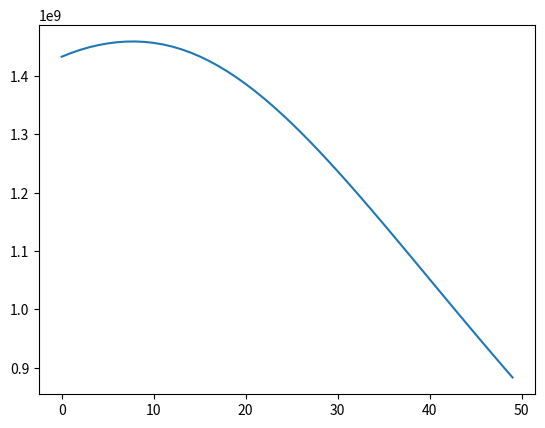

The script that saved this image:
import matplotlib.pyplot as plt
# Datos de población por edad y género
poblacion = {
    "0-4": {"M": 32318569, "F": 28826052},
    "05-09": {"M": 47383460, "F": 41333615},
    "10-14": {"M": 48174207, "F": 41305036},
    "15-19": {"M": 44185169, "F": 37675535},
    "20-24": {"M": 42752184, "F": 36683449},
    "25-29": {"M": 46002635, "F": 40232687},
    "30-34": {"M": 59129589, "F": 53395144},
    "35-39": {"M": 58979445, "F": 54848838},
    "40-44": {"M": 51128552, "F": 48550099},
    "45-49": {"M": 50073949, "F": 48295878},
    "50-54": {"M": 61710010, "F": 60666383},
    "55-59": {"M": 56752851, "F": 57199238},
    "60-64": {"M": 36656033, "F": 38017746},
    "65-69": {"M": 36253701, "F": 39813049},
    "70-74": {"M": 26850709, "F": 31682096},
    "75-79": {"M": 15120451, "F": 18452294},
    "80-84": {"M": 8451478, "F": 11610011},
    "85-89": {"M": 3999237, "F": 6746941},
    "90-94": {"M": 1112028, "F": 2584086},
    "95-99": {"M": 134381, "F": 532052},
    "100+": {"M": 4165, "F": 48312}
}

# Función para simular la evolución de la población por un año
def simular_evolucion(poblacion):
    nueva_poblacion = {grupo: {"M": 0, "F": 0} for grupo in poblacion}
    
    # Mover el 25% de cada grupo de edad al siguiente
    grupos_edad = list(poblacion.keys())
    for i in range(len(grupos_edad) - 1):
        grupo_actual = grupos_edad[i]
        siguiente_grupo = grupos_edad[i + 1]
        nueva_poblacion[siguiente_grupo]["M"] += int(poblacion[grupo_actual]["M"] * 0.25)
        nueva_poblacion[siguiente_grupo]["F"] += int(poblacion[grupo_actual]["F"] * 0.25)
        nueva_poblacion[grupo_actual]["M"] += int(poblacion[grupo_actual]["M"] * 0.75)
        nueva_poblacion[grupo_actual]["F"] += int(poblacion[grupo_actual]["F"] * 0.75)
    
    # Simular nacimientos
    nacimientos = 0
    for grupo in ["20-24", "25-29", "30-34"]:
        nacimientos += int(poblacion[grupo]["F"] * 0.09375)  # 25% de las mujeres tienen un hijo -----------------------------
    
    nueva_poblacion["0-4"]["M"] += nacimientos // 2
    nueva_poblacion["0-4"]["F"] += nacimientos // 2
    
    # Simular muertes de ancianos
    for grupo in ["65-69", "70-74", "75-79", "80-84", "85-89", "90-94", "95-99", "100+"]:
        muertes_m = int(poblacion[grupo]["M"] * 0.025)  # 5% de mortalidad anual ----------------------
        muertes_f = int(poblacion[grupo]["F"] * 0.025)
        nueva_poblacion[grupo]["M"] -= muertes_m
        nueva_poblacion[grupo]["F"] -= muertes_f
    
    return nueva_poblacion

# Número de años a simular
años_a_simular = 50
poblacion_tot = []

# Ciclo principal del programa
for año in range(años_a_simular):
    poblacion = simular_evolucion(poblacion)
    total_poblacion = sum(grupo["M"] + grupo["F"] for grupo in poblacion.values())
    poblacion_tot.append(total_poblacion)
    print(f"Año {año + 1}: Población total = {total_poblacion}")

# Imprimir la población futura
for grupo_edad, datos in poblacion.items():
    print(f"{grupo_edad}: M={datos['M']}, F={datos['F']}")

plt.plot(poblacion_tot)
plt.show()
